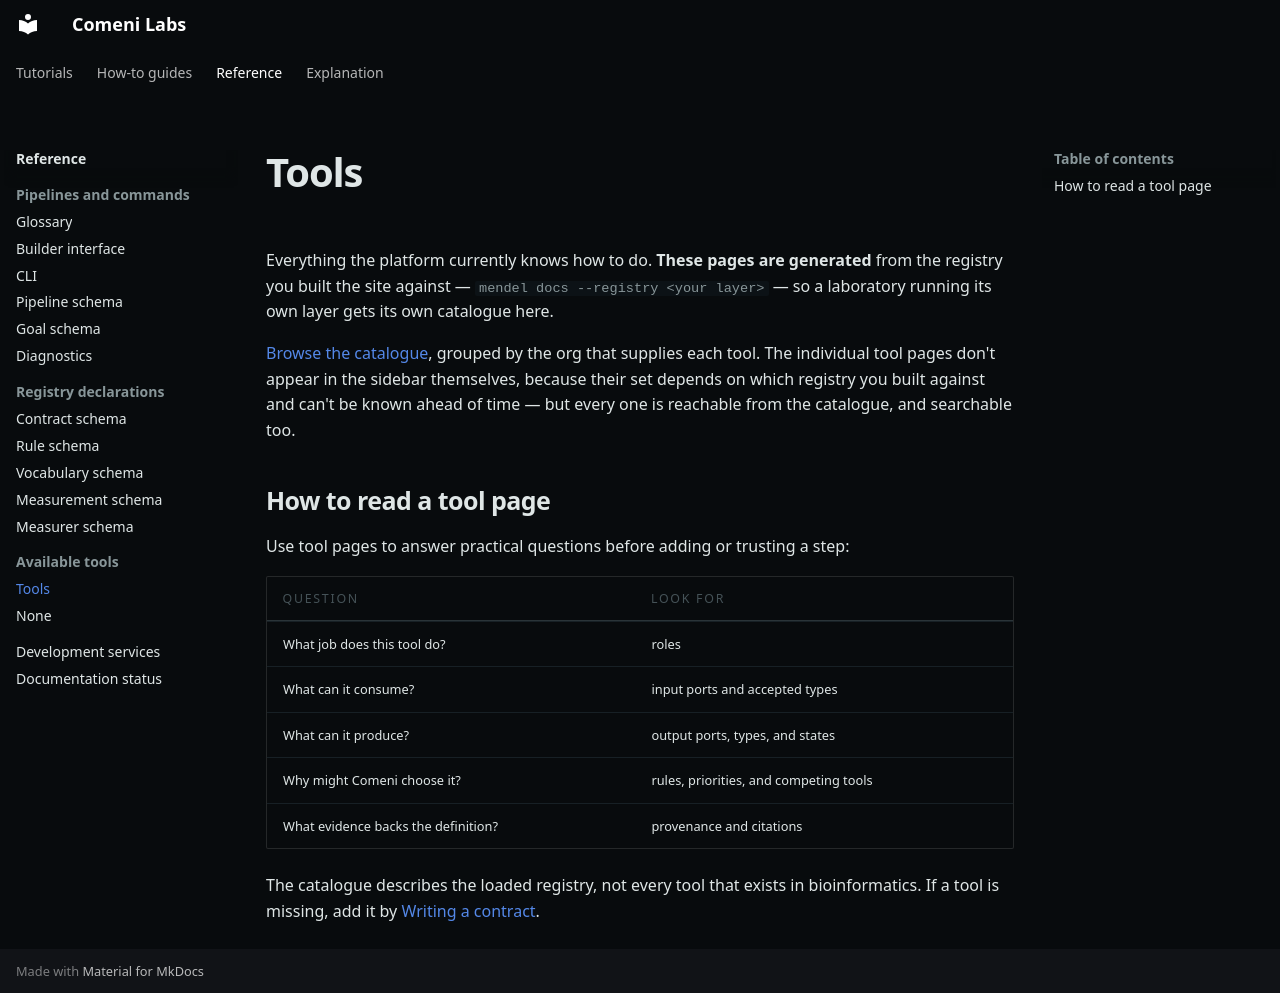

repository: comeni-project/Comeni-Labs · page: reference/tools/index.html · generator: mkdocs

---
title: Tools
description: Every tool, type, rule and measurement in the loaded registry.
---

# Tools

Everything the platform currently knows how to do. **These pages are generated** from the
registry you built the site against — `mendel docs --registry <your layer>` — so a laboratory
running its own layer gets its own catalogue here.

[Browse the catalogue](tools/catalogue.md), grouped by the org that supplies each tool. The
individual tool pages don't appear in the sidebar themselves, because their set depends on
which registry you built against and can't be known ahead of time — but every one is reachable
from the catalogue, and searchable too.

## How to read a tool page

Use tool pages to answer practical questions before adding or trusting a step:

| Question | Look for |
|---|---|
| What job does this tool do? | roles |
| What can it consume? | input ports and accepted types |
| What can it produce? | output ports, types, and states |
| Why might Comeni choose it? | rules, priorities, and competing tools |
| What evidence backs the definition? | provenance and citations |

The catalogue describes the loaded registry, not every tool that exists in bioinformatics. If a
tool is missing, add it by [Writing a contract](../how-to/registry/add-tool.md).
